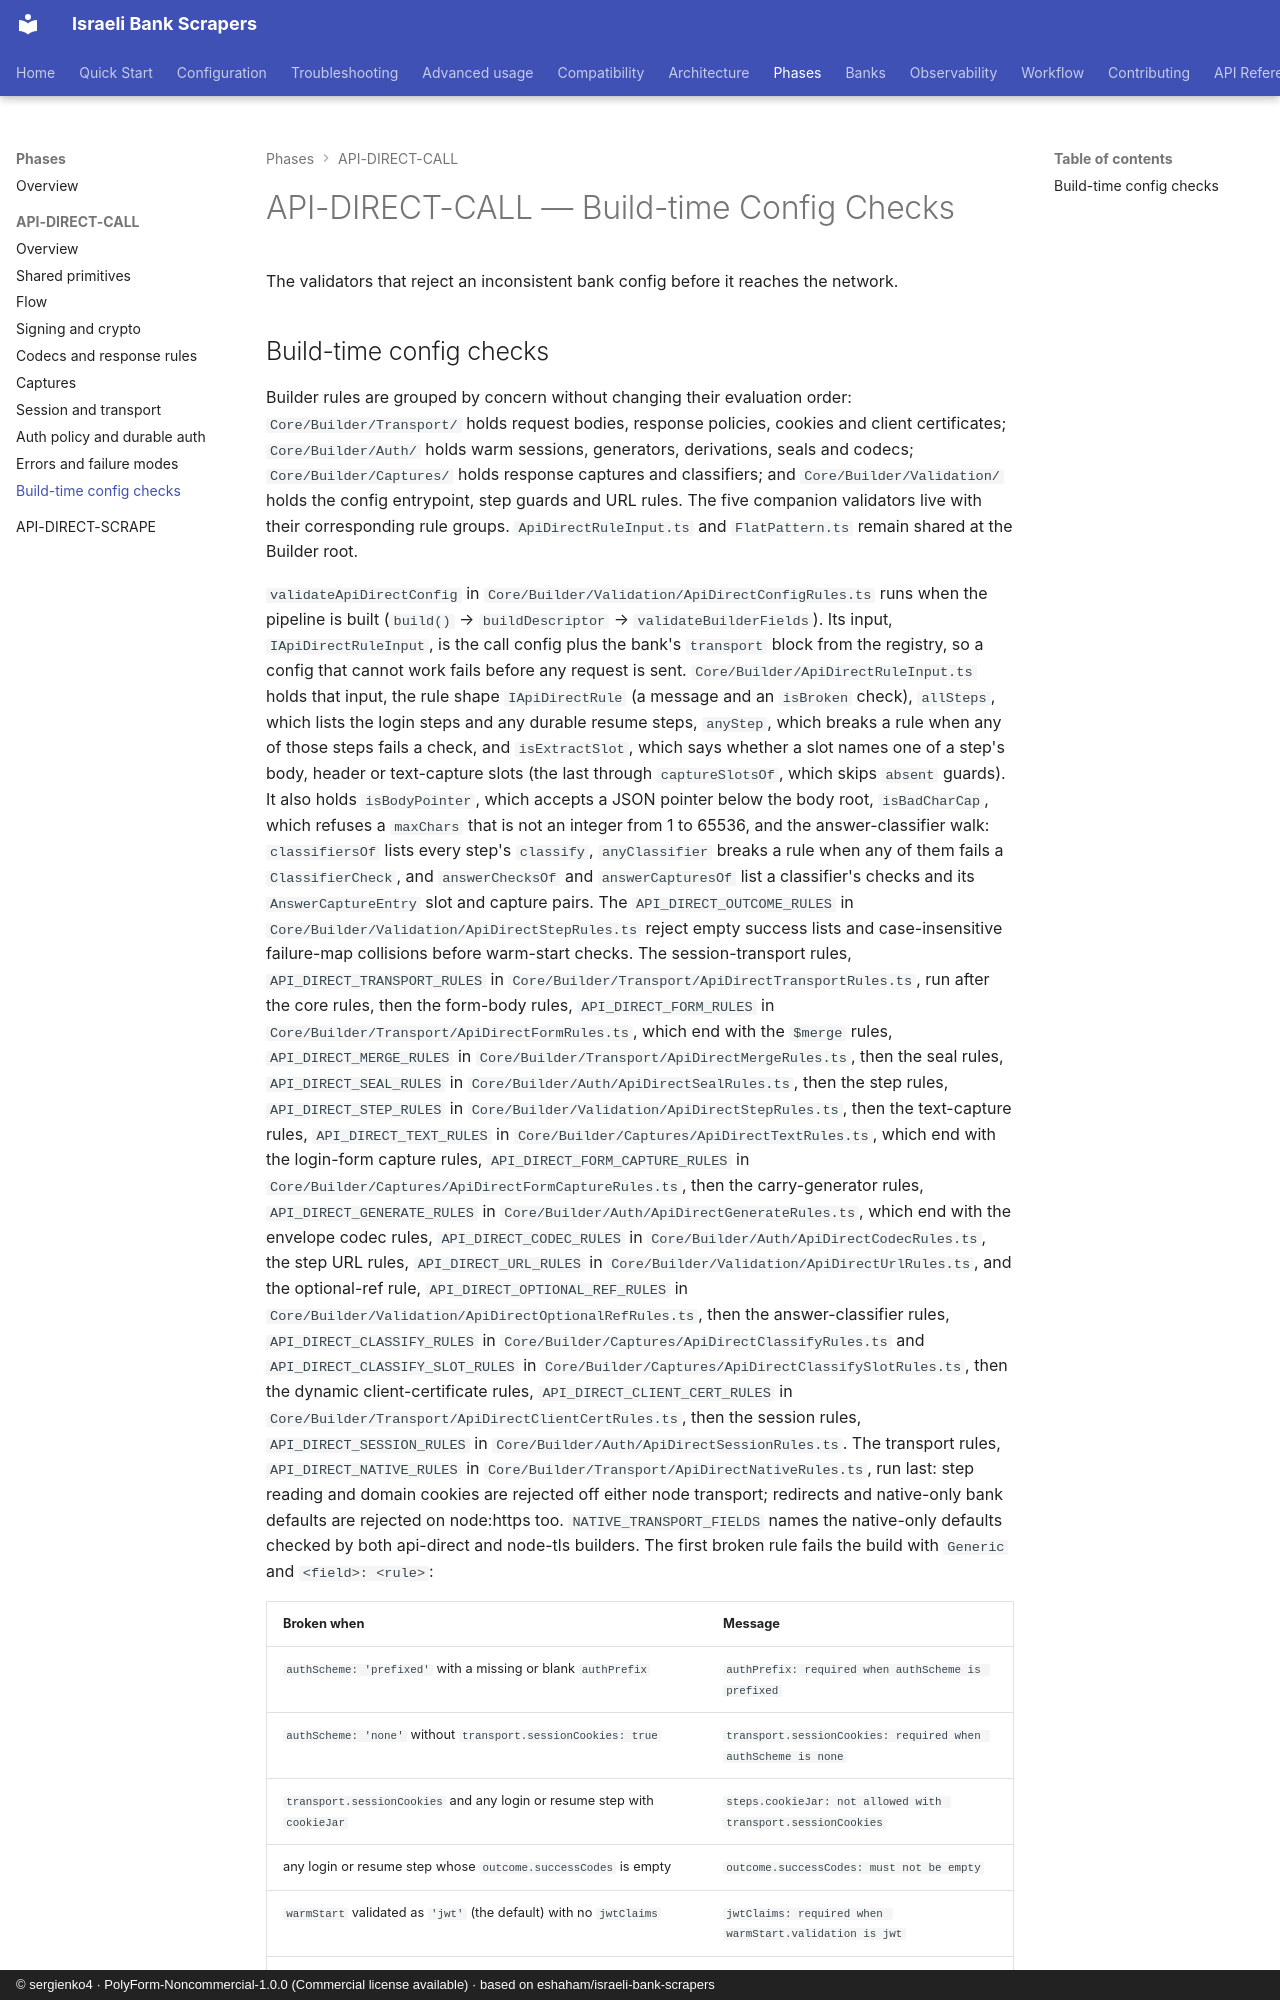

repository: sergienko4/israeli-bank-scrapers · page: phases/api-direct-call/checks/index.html · generator: mkdocs · copyright: © sergienko4 · PolyForm-Noncommercial-1.0.0 (Commercial license available) · based on eshaham/israeli-bank-scrapers

# API-DIRECT-CALL — Build-time Config Checks

The validators that reject an inconsistent bank config before it reaches the network.

## Build-time config checks

Builder rules are grouped by concern without changing their evaluation order:
`Core/Builder/Transport/` holds request bodies, response policies, cookies and client
certificates; `Core/Builder/Auth/` holds warm sessions, generators, derivations,
seals and codecs; `Core/Builder/Captures/` holds response captures and classifiers;
and `Core/Builder/Validation/` holds the config entrypoint, step guards and URL rules.
The five companion validators live with their corresponding rule groups.
`ApiDirectRuleInput.ts` and `FlatPattern.ts` remain shared at the Builder root.

`validateApiDirectConfig` in `Core/Builder/Validation/ApiDirectConfigRules.ts` runs when
the pipeline is built (`build()` → `buildDescriptor` → `validateBuilderFields`).
Its input, `IApiDirectRuleInput`, is the call config plus the bank's `transport`
block from the registry, so a config that cannot work fails before any request
is sent. `Core/Builder/ApiDirectRuleInput.ts` holds that input, the rule shape
`IApiDirectRule` (a message and an `isBroken` check), `allSteps`, which
lists the login steps and any durable resume steps, `anyStep`, which breaks a
rule when any of those steps fails a check, and `isExtractSlot`, which
says whether a slot names one of a step's body, header or text-capture slots
(the last through `captureSlotsOf`, which skips `absent` guards).
It also holds `isBodyPointer`, which accepts a JSON pointer below the body
root, `isBadCharCap`, which refuses a `maxChars` that is not an integer from 1
to 65536, and the answer-classifier walk: `classifiersOf` lists every step's
`classify`, `anyClassifier` breaks a rule when any of them fails a
`ClassifierCheck`, and `answerChecksOf` and `answerCapturesOf` list a
classifier's checks and its `AnswerCaptureEntry` slot and capture pairs.
The `API_DIRECT_OUTCOME_RULES` in `Core/Builder/Validation/ApiDirectStepRules.ts` reject empty
success lists and case-insensitive failure-map collisions before warm-start
checks. The
session-transport rules, `API_DIRECT_TRANSPORT_RULES` in
`Core/Builder/Transport/ApiDirectTransportRules.ts`, run after the core rules, then the form-body rules, `API_DIRECT_FORM_RULES` in
`Core/Builder/Transport/ApiDirectFormRules.ts`, which end with the `$merge` rules,
`API_DIRECT_MERGE_RULES` in `Core/Builder/Transport/ApiDirectMergeRules.ts`, then the seal rules,
`API_DIRECT_SEAL_RULES` in `Core/Builder/Auth/ApiDirectSealRules.ts`, then the
step rules, `API_DIRECT_STEP_RULES` in `Core/Builder/Validation/ApiDirectStepRules.ts`,
then the text-capture rules, `API_DIRECT_TEXT_RULES` in
`Core/Builder/Captures/ApiDirectTextRules.ts`, which end with the login-form capture
rules, `API_DIRECT_FORM_CAPTURE_RULES` in
`Core/Builder/Captures/ApiDirectFormCaptureRules.ts`,
then the carry-generator rules, `API_DIRECT_GENERATE_RULES` in
`Core/Builder/Auth/ApiDirectGenerateRules.ts`, which end with the envelope codec
rules, `API_DIRECT_CODEC_RULES` in `Core/Builder/Auth/ApiDirectCodecRules.ts`,
the step URL rules, `API_DIRECT_URL_RULES` in
`Core/Builder/Validation/ApiDirectUrlRules.ts`, and the optional-ref rule,
`API_DIRECT_OPTIONAL_REF_RULES` in `Core/Builder/Validation/ApiDirectOptionalRefRules.ts`,
then the answer-classifier rules, `API_DIRECT_CLASSIFY_RULES` in
`Core/Builder/Captures/ApiDirectClassifyRules.ts` and `API_DIRECT_CLASSIFY_SLOT_RULES` in
`Core/Builder/Captures/ApiDirectClassifySlotRules.ts`,
then the dynamic client-certificate
rules, `API_DIRECT_CLIENT_CERT_RULES` in
`Core/Builder/Transport/ApiDirectClientCertRules.ts`, then the session rules,
`API_DIRECT_SESSION_RULES` in `Core/Builder/Auth/ApiDirectSessionRules.ts`. The
transport rules, `API_DIRECT_NATIVE_RULES` in
`Core/Builder/Transport/ApiDirectNativeRules.ts`, run last: step reading and domain
cookies are rejected off either node transport; redirects and native-only
bank defaults are rejected on node:https too. `NATIVE_TRANSPORT_FIELDS` names
the native-only defaults checked by both api-direct and node-tls builders.
The first broken rule
fails the build with `Generic` and `<field>: <rule>`:
